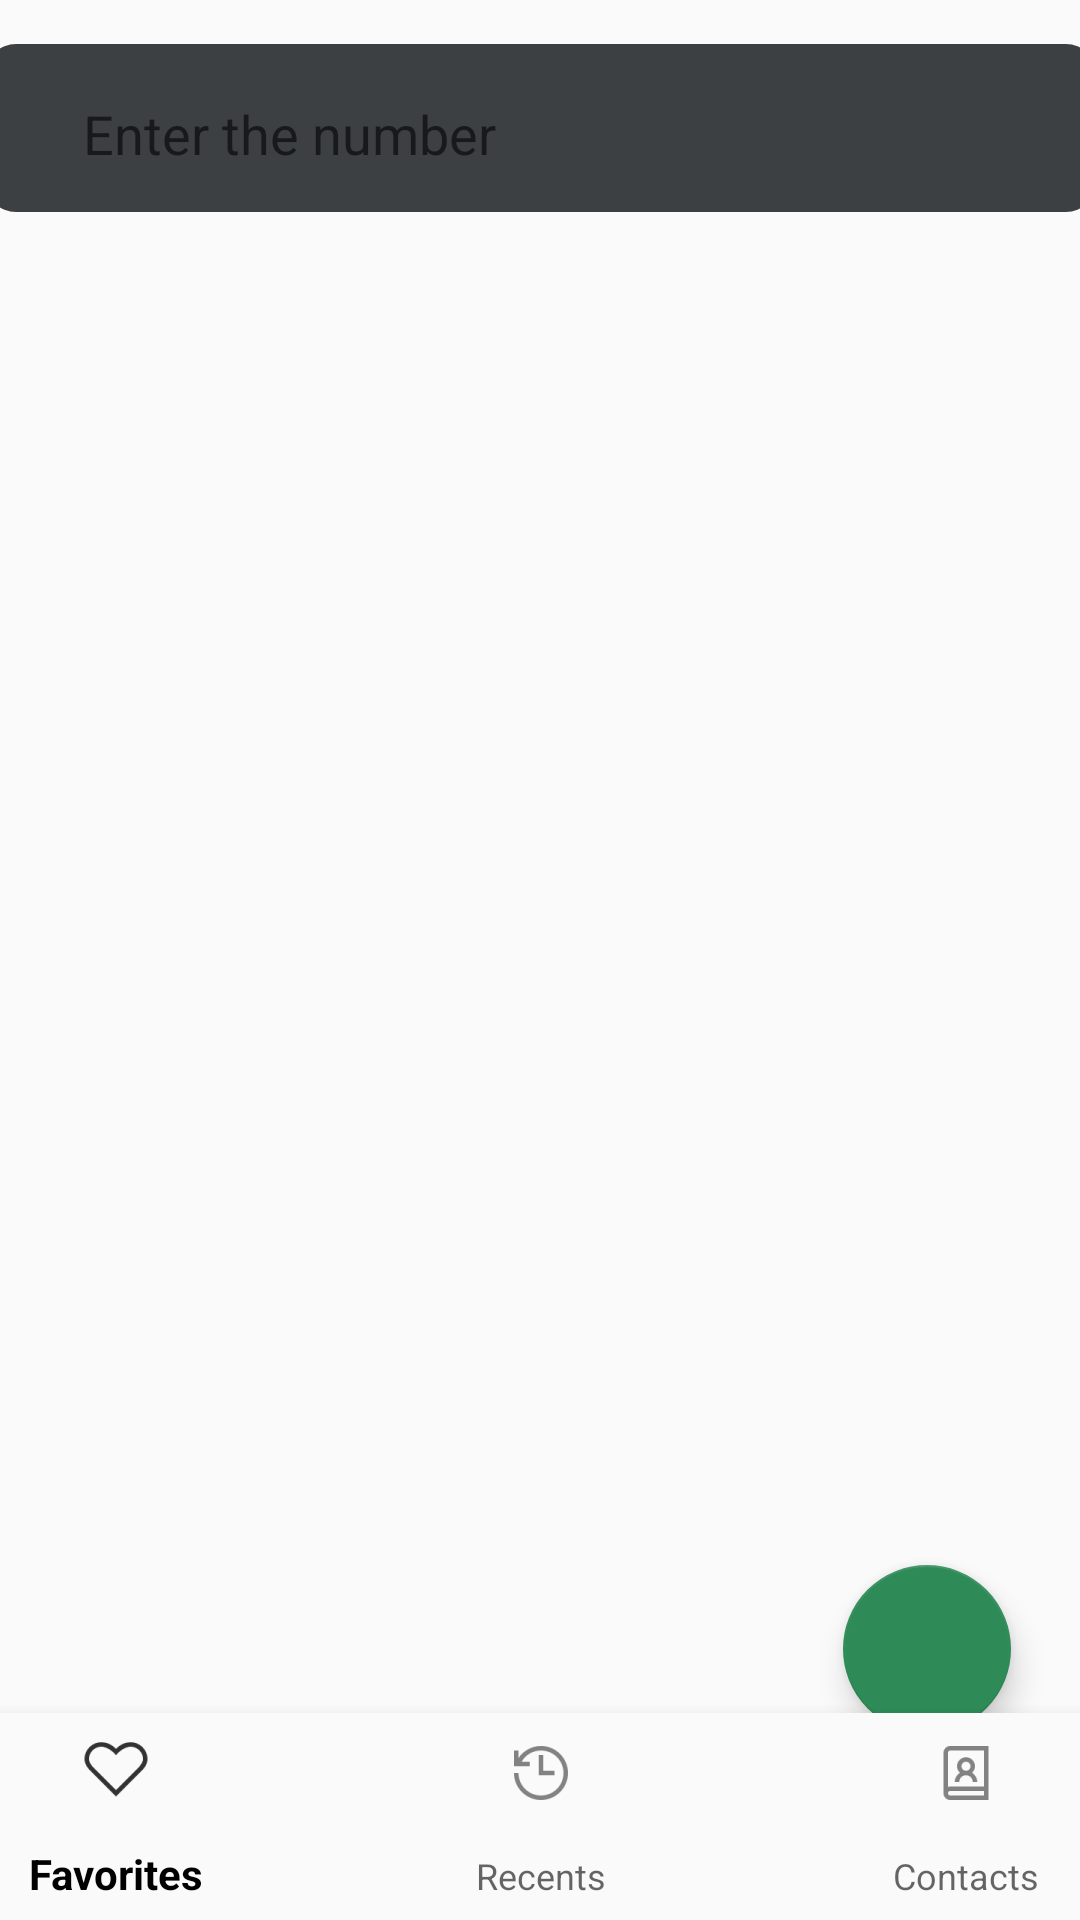

Write the Android layout XML for this screen, with the resource values it uses.
<!-- AndroidManifest.xml: application theme AppTheme -->
<!-- res/layout/activity_contacts.xml -->
<?xml version="1.0" encoding="utf-8"?>
<RelativeLayout
    xmlns:android="http://schemas.android.com/apk/res/android"
    xmlns:app="http://schemas.android.com/apk/res-auto"
    xmlns:tools="http://schemas.android.com/tools"
    android:layout_width="match_parent"
    android:layout_height="match_parent"
    tools:context=".Contacts">

    <androidx.constraintlayout.widget.ConstraintLayout
        android:layout_width="match_parent"
        android:layout_height="match_parent">

        <com.google.android.material.bottomnavigation.BottomNavigationView
            android:id="@+id/bottom_navigation"
            android:layout_width="425dp"
            android:layout_height="69dp"
            android:background="?android:attr/windowBackground"
            app:layout_constraintBottom_toBottomOf="parent"
            app:layout_constraintEnd_toEndOf="parent"
            app:layout_constraintStart_toStartOf="parent"
            app:layout_constraintTop_toTopOf="parent"
            app:layout_constraintVertical_bias="1.0"
            app:menu="@menu/menu_navigation" />

        <androidx.appcompat.widget.Toolbar
            android:id="@+id/toolbar"
            android:layout_width="370dp"
            android:layout_height="wrap_content"


            android:background="@drawable/border"
            android:minHeight="?attr/actionBarSize"
            android:theme="?attr/actionBarTheme"
            app:layout_constraintBottom_toBottomOf="parent"
            app:layout_constraintEnd_toEndOf="parent"
            app:layout_constraintStart_toStartOf="parent"
            app:layout_constraintTop_toTopOf="parent"
            app:layout_constraintVertical_bias="0.025" />

        <ScrollView
            android:layout_width="390dp"
            android:layout_height="615dp"
            android:focusableInTouchMode="false"
            android:isScrollContainer="false"
            app:layout_constraintBottom_toTopOf="@+id/bottom_navigation"
            app:layout_constraintEnd_toEndOf="parent"
            app:layout_constraintStart_toStartOf="parent"
            app:layout_constraintTop_toTopOf="parent"
            app:layout_constraintVertical_bias="0.964">

            <TextView
                android:id="@+id/contact"
                android:layout_width="wrap_content"
                android:layout_height="wrap_content" />
        </ScrollView>

        <com.google.android.material.floatingactionbutton.FloatingActionButton
            android:id="@+id/diealer_button"
            android:layout_width="wrap_content"
            android:layout_height="wrap_content"
            android:layout_marginStart="332dp"
            android:layout_marginEnd="23dp"
            android:clickable="true"
            android:onClick="clickDialer"
            android:src="@drawable/ic_home_black_24dp"
            app:layout_constraintBottom_toBottomOf="parent"
            app:layout_constraintEnd_toEndOf="parent"
            app:layout_constraintHorizontal_bias="1.0"
            app:layout_constraintStart_toStartOf="parent"
            app:layout_constraintTop_toTopOf="parent"
            app:layout_constraintVertical_bias="0.893"
            tools:ignore="OnClick" />

        <EditText
            android:id="@+id/editText"
            android:layout_width="272dp"
            android:layout_height="57dp"
            android:backgroundTint="@android:color/transparent"
            android:ems="10"
            android:hint="@string/hint"
            android:inputType="textPersonName"

            app:layout_constraintBottom_toBottomOf="@+id/toolbar"
            app:layout_constraintEnd_toEndOf="parent"
            app:layout_constraintHorizontal_bias="0.307"
            app:layout_constraintStart_toStartOf="@+id/toolbar"
            app:layout_constraintTop_toTopOf="@+id/toolbar"
            app:layout_constraintVertical_bias="0.0" />

        <Button
            android:id="@+id/buttonDelete"
            android:layout_width="20dp"
            android:layout_height="20dp"
            android:layout_weight="1"
            android:background="@drawable/ic_close"
            android:onClick="delete"
            android:theme="@style/Widget.AppCompat.Button.Small"
            app:layout_constraintBottom_toBottomOf="@+id/toolbar"
            app:layout_constraintEnd_toEndOf="@+id/toolbar"
            app:layout_constraintHorizontal_bias="0.953"
            app:layout_constraintStart_toStartOf="@+id/toolbar"
            app:layout_constraintTop_toTopOf="@+id/toolbar"
            tools:ignore="OnClick" />
    </androidx.constraintlayout.widget.ConstraintLayout>


</RelativeLayout>
<!-- resources referenced by this layout -->
<resources>
  <!-- drawable border (drawable) -->
  <?xml version="1.0" encoding="utf-8"?>
  <shape xmlns:android="http://schemas.android.com/apk/res/android">
      <solid android:color="#3c4043"/>
      <corners android:radius="10dp"/>
  
  
  
  </shape>
  <string name="hint">Enter the number</string>
  <style name="AppTheme" parent="Theme.AppCompat.Light.NoActionBar">
          
          <item name="colorPrimary">@color/colorPrimary</item>
          
          <item name="colorAccent">@color/colorAccent</item>
  
  
  
      </style>
  <color name="colorPrimary">#000000</color>
  <color name="colorAccent">#2E8B57</color>
</resources>
